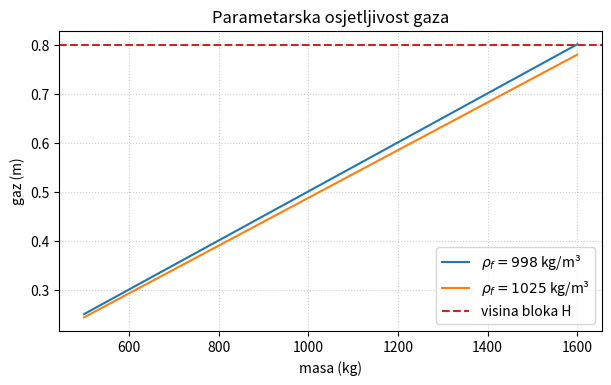

Reproduce this figure in Python.
import numpy as np
import matplotlib.pyplot as plt

plt.rcParams.update({"figure.dpi": 110, "font.size": 10})
G = 9.81

def gaz_analiticki(m, rho, L, B):
    return m/(rho*L*B)

def rezidual_sile(d, m, rho, L, B):
    return rho*G*L*B*d - m*G  # uzgon minus težina

m, rho, L, B, H = 1050.0, 1025.0, 2.0, 1.0, 0.80
d_ref = gaz_analiticki(m, rho, L, B)
print(f"Analitički gaz = {d_ref:.4f} m; nadvođe = {H-d_ref:.4f} m")


def gaz_bisekcijom(m, rho, L, B, H, tol=1e-10, max_iter=100):
    a, b = 0.0, H
    if rezidual_sile(b, m, rho, L, B) < 0:
        raise ValueError("Tijelo s ovim podacima ne može plivati bez potapanja.")
    povijest = []
    for _ in range(max_iter):
        c = 0.5*(a+b)
        if rezidual_sile(c, m, rho, L, B) >= 0:
            b = c
        else:
            a = c
        povijest.append(0.5*(b-a))
        if 0.5*(b-a) < tol:
            break
    return 0.5*(a+b), np.asarray(povijest)

d_num, granica = gaz_bisekcijom(m, rho, L, B, H)
print(f"Numerički gaz = {d_num:.10f} m nakon {len(granica)} iteracija")

mase = np.linspace(500.0, 1600.0, 160)
fig, ax = plt.subplots(figsize=(7.0, 3.9))
for rho_f in (998.0, 1025.0):
    ax.plot(mase, gaz_analiticki(mase, rho_f, L, B),
            label=fr"$\rho_f={rho_f:.0f}$ kg/m³")
ax.axhline(H, color="#c62828", ls="--", label="visina bloka H")
ax.set(xlabel="masa (kg)", ylabel="gaz (m)", title="Parametarska osjetljivost gaza")
ax.grid(ls=":", alpha=0.6)
ax.legend()
plt.show()


u_m, u_rho, u_L, u_B = 3.0, 1.0, 0.005, 0.003
u_rel = np.sqrt((u_m/m)**2 + (u_rho/rho)**2 + (u_L/L)**2 + (u_B/B)**2)
u_d = d_ref*u_rel
debalans = rezidual_sile(d_num, m, rho, L, B)
print(f"d = {d_ref:.4f} ± {u_d:.4f} m")
print(f"debalans sile pri numeričkom gazu = {debalans:.3e} N")

assert abs(d_num-d_ref) < granica[-1] + 1e-12
assert abs(debalans) < 2e-6
m_potpuno = rho*L*B*H
assert np.isclose(gaz_analiticki(m_potpuno, rho, L, B), H, rtol=1e-12)
assert gaz_analiticki(m, 1025.0, L, B) < gaz_analiticki(m, 998.0, L, B)
print("PASS: bisekcija, bilanca uzgona, potpuno uranjanje i učinak gustoće.")
